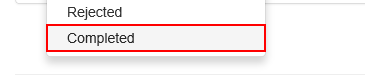
Task: Calculates a hash based on the credentials of a user in sys1
Workflow: UpdateWorkItem

Step 1: click on the link 'Completed' in window 'ACME System 1'

Step 2: click on the button in window 'ACME System 1' (no picture)

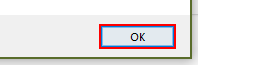
Step 3: click in window 'Message from webpage' (iexplore.exe)
